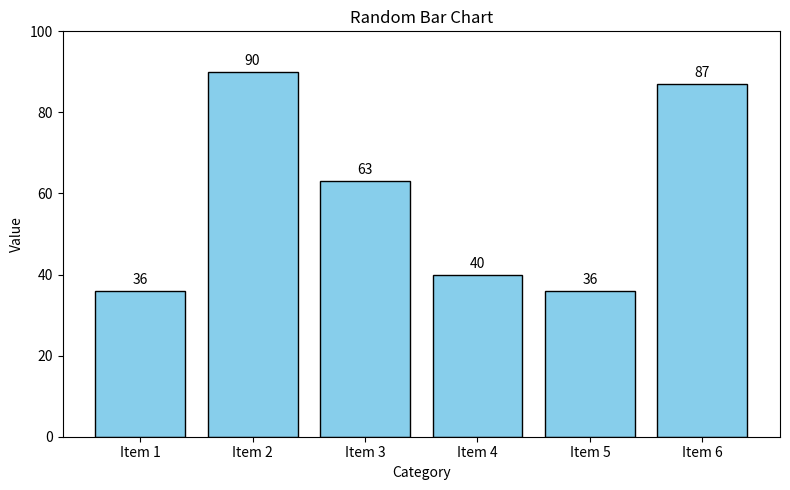

Here is the Python script that generated this plot:
import random
from pathlib import Path


def _print_text_bar_chart(labels, values):
    max_value = max(values)
    scale = 40 / max_value if max_value else 1
    print("Random Bar Chart (Text Mode)")
    for label, value in zip(labels, values):
        bar = "█" * max(1, int(value * scale))
        print(f"{label:>8} | {bar} {value}")


def _save_image_bar_chart(labels, values, output_file):
    import matplotlib

    matplotlib.use("Agg")
    import matplotlib.pyplot as plt

    plt.figure(figsize=(8, 5))
    bars = plt.bar(labels, values, color="skyblue", edgecolor="black")
    plt.title("Random Bar Chart")
    plt.xlabel("Category")
    plt.ylabel("Value")
    plt.ylim(0, max(values) + 10)

    for bar, value in zip(bars, values):
        plt.text(bar.get_x() + bar.get_width() / 2, value + 1, str(value), ha="center", va="bottom")

    output_path = Path(output_file).resolve()
    plt.tight_layout()
    plt.savefig(output_path, dpi=150)
    plt.close()
    return output_path


def generate_random_bar_chart(output_file: str = "random_bar_chart.png", count: int = 6):
    labels = [f"Item {i + 1}" for i in range(count)]
    values = [random.randint(1, 100) for _ in range(count)]

    try:
        output_path = _save_image_bar_chart(labels, values, output_file)
        return f"柱状图已生成: {output_path}"
    except ModuleNotFoundError:
        _print_text_bar_chart(labels, values)
        return "未安装 matplotlib，已输出文本柱状图。"


if __name__ == "__main__":
    message = generate_random_bar_chart()
    print(message)
